Dataset: dataset-augmented (GitHub, niklasxiao/DataLabTrash). Classes: biological waste, cardboard, glass, metal, paper, plastic, trash.

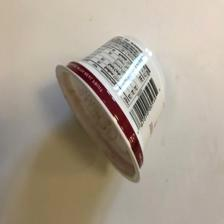
Label: trash

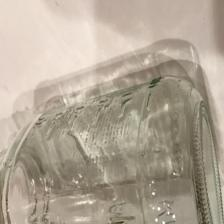
Label: glass

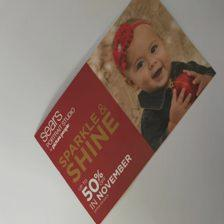
Label: paper

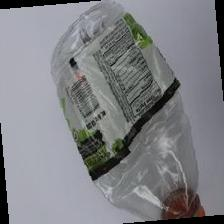
Label: plastic

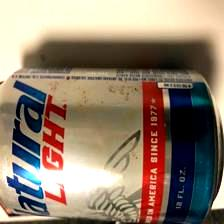
Label: metal

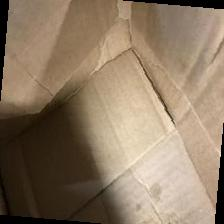
Label: cardboard
